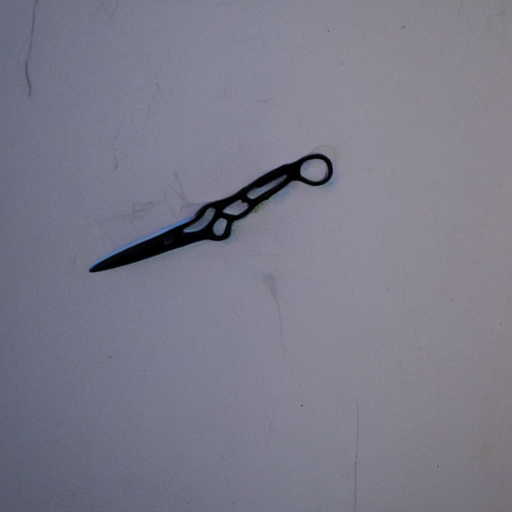
Generation parameters embedded in this image by AUTOMATIC1111 Stable Diffusion web UI or a fork of it (Forge, ...) (PNG 'parameters' text chunk):
scissors <lora:scissors:1>
Steps: 20, Sampler: DPM++ 2S a, Schedule type: Karras, CFG scale: 7, Seed: 811411660, Size: 512x512, Model hash: 6ce0161689, Model: v1-5-pruned-emaonly, Lora hashes: "scissors: 12a1ce221de0", Version: v1.9.3